Photos from the image-classification dataset "learning" in the GitHub repository morningsunshine0401/RUUN_GLUE. Its 4 classes are: back, front, left, right.

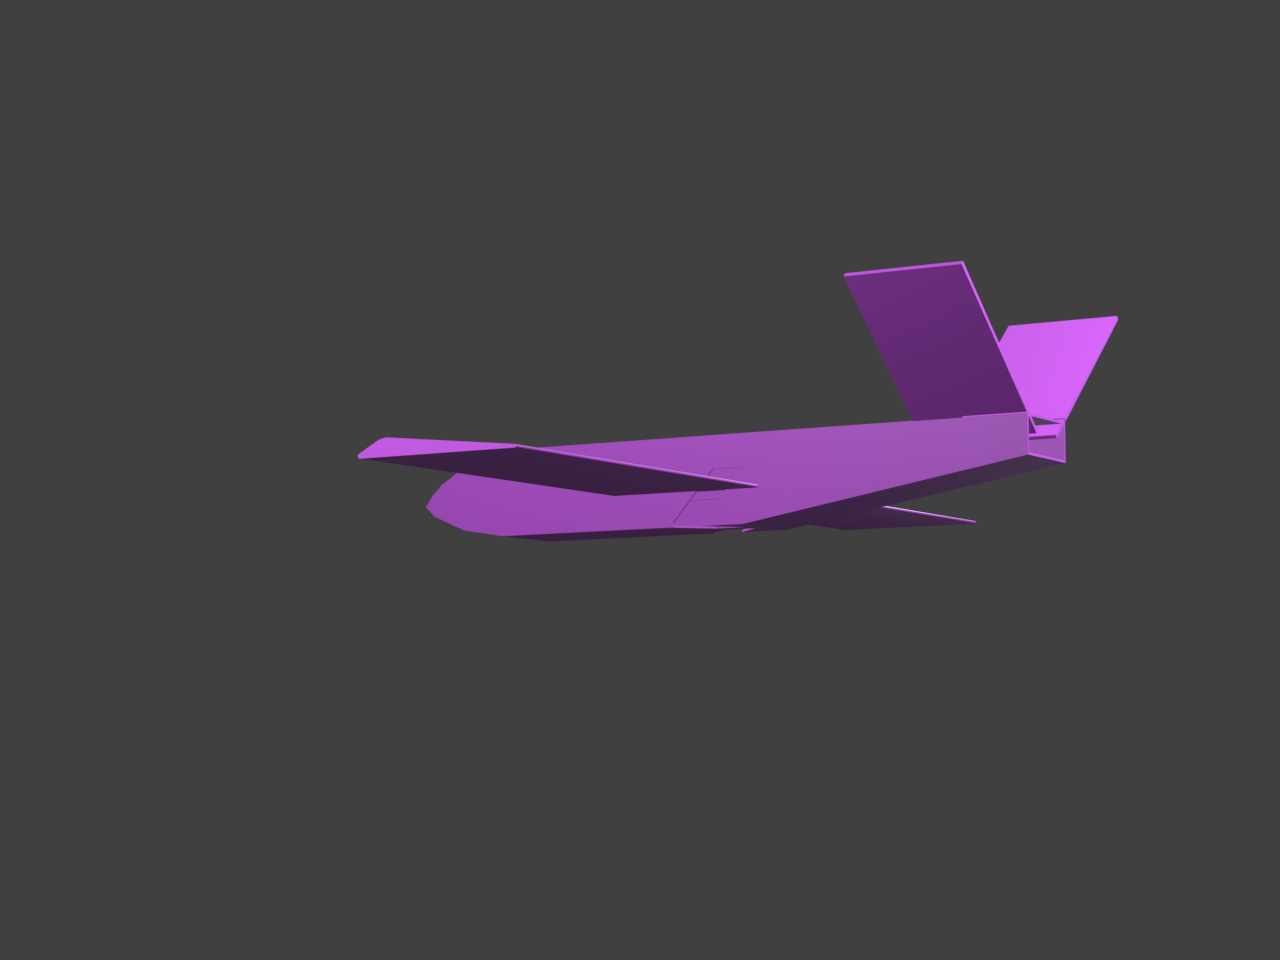
Label: left

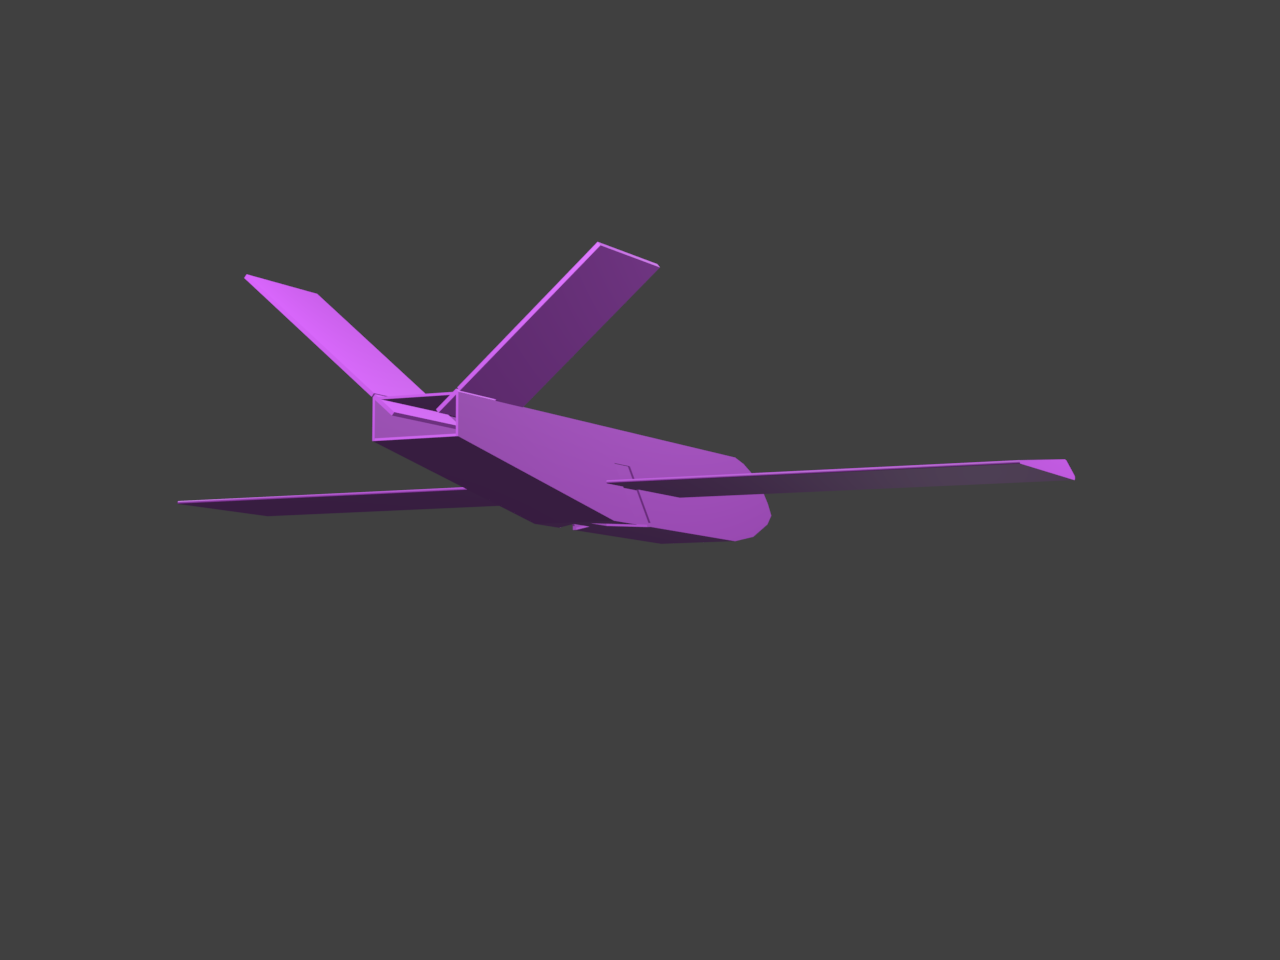
Label: back

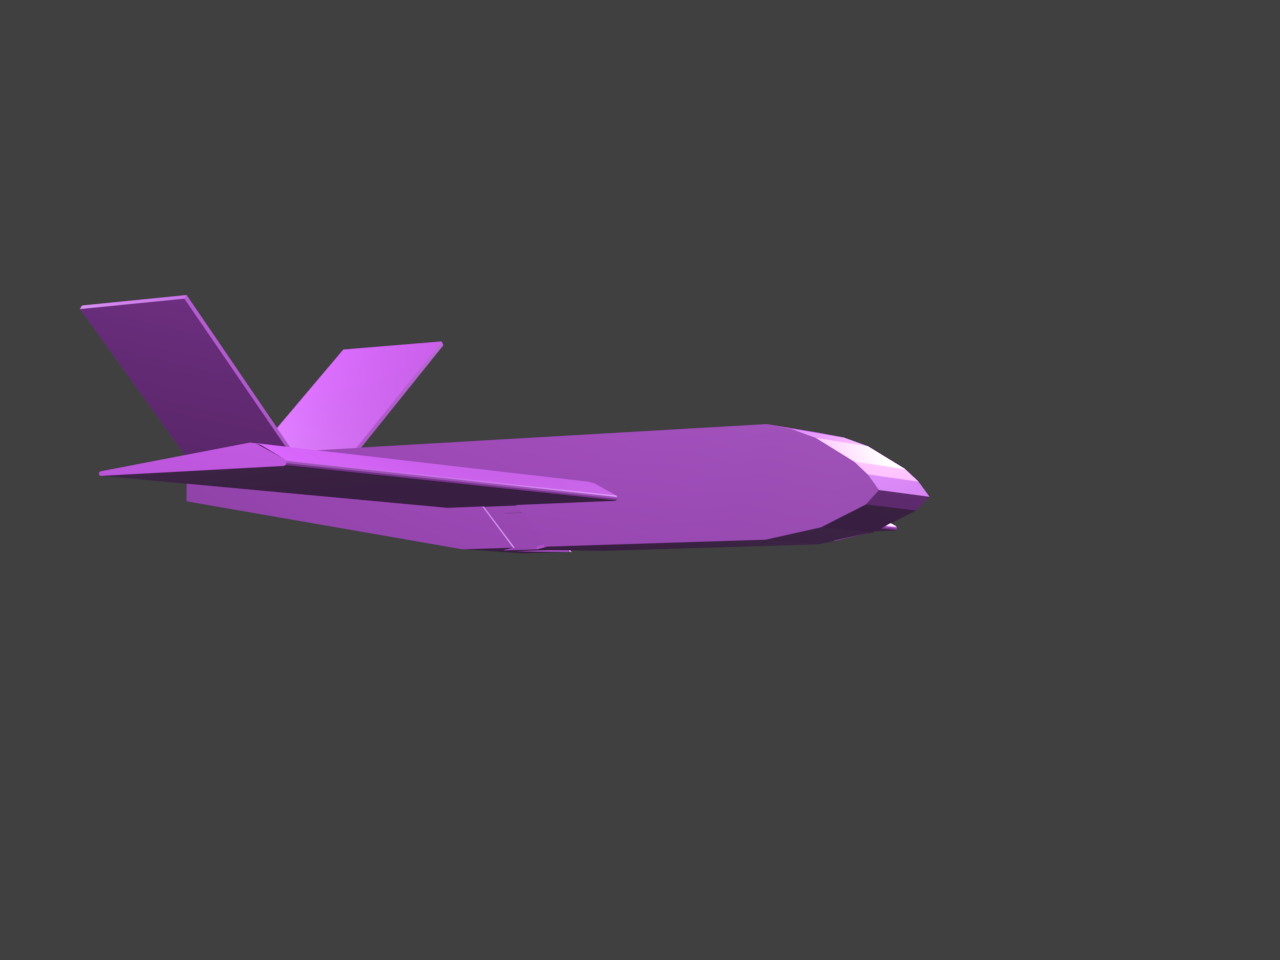
Label: right

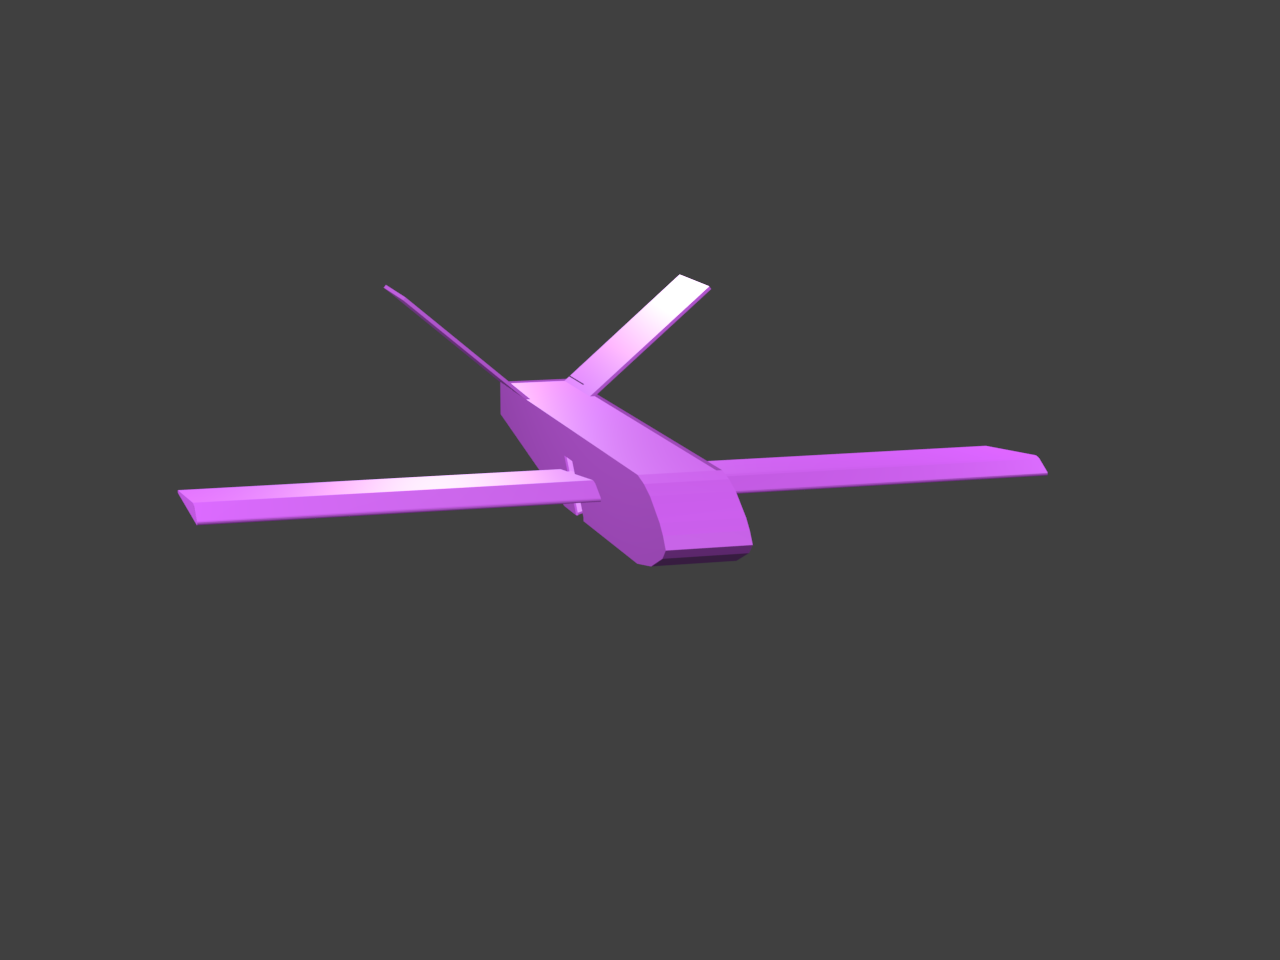
Label: front

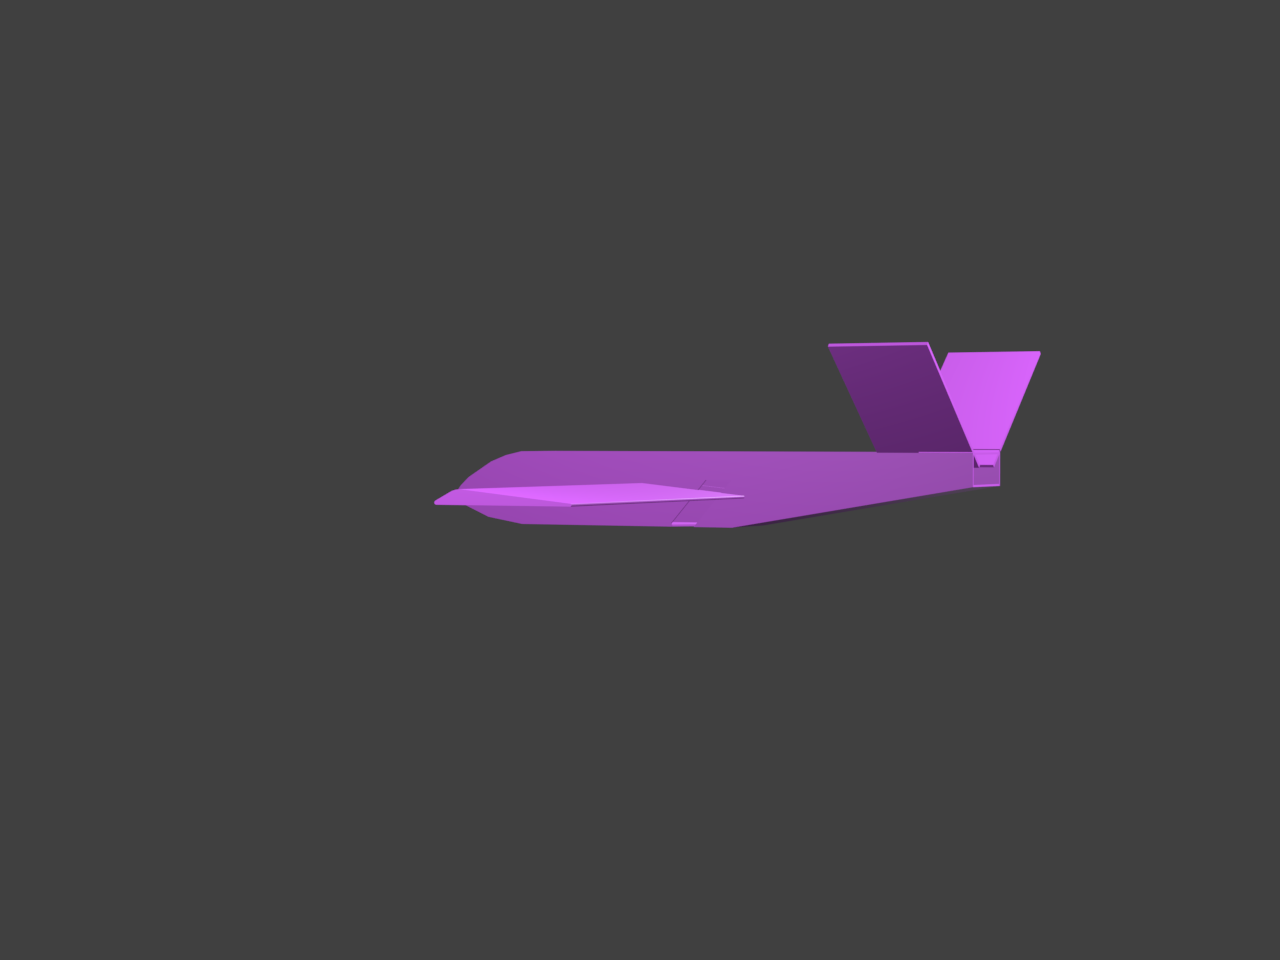
Label: left

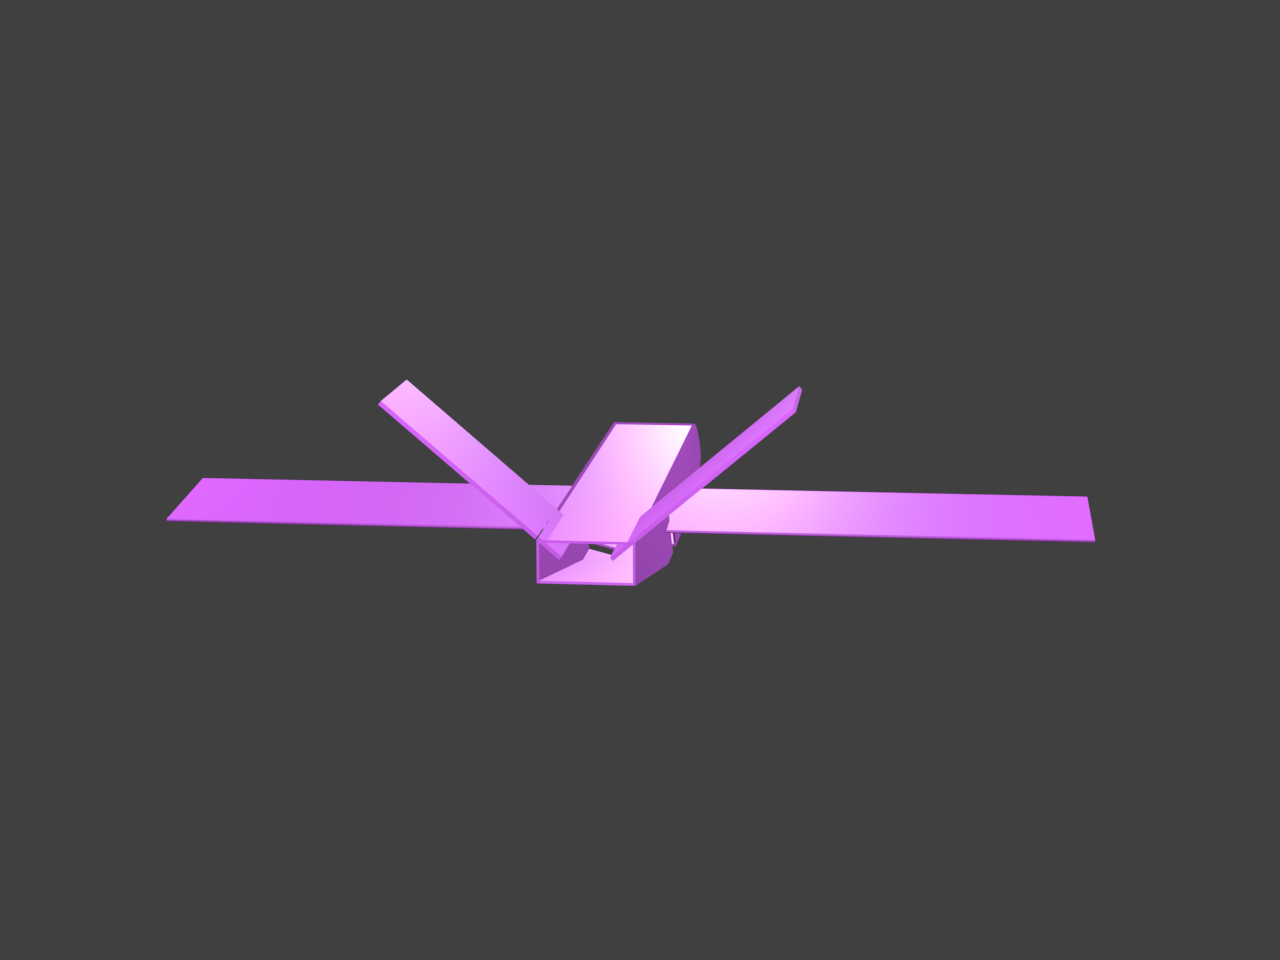
Label: back
